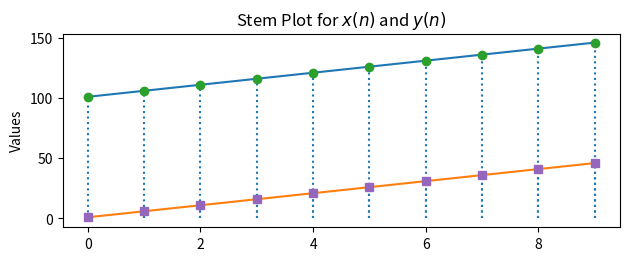

This chart was generated by the following Python code:
import matplotlib.pyplot as plt
import numpy as np

# Function to create a constant sequence
def constant_sequence(value, length):
    return [value] * length

# Function to create an arithmetic sequence
def arithmetic_sequence(start, step, length):
    return [start + step * i for i in range(length)]

# Create sequences
ap1 = arithmetic_sequence(101, 5, 10)
ap2 = arithmetic_sequence(1, 5, 10)
constant_value = 100
constant_seq = constant_sequence(constant_value, 10)

# Plot for the arithmetic sequences
plt.subplot(2, 1, 1)
plt.plot(ap1, label='$x(n)$: 101, 106, ...')
plt.plot(ap2, label='$y(n)$: 1, 6, ...')
plt.stem(ap1, linefmt=':', markerfmt='o', basefmt=' ')
plt.stem(ap2, linefmt=':', markerfmt='s', basefmt=' ')
plt.ylabel('Values')
plt.title('Stem Plot for $x(n)$ and $y(n)$')
plt.legend().set_visible(False)


# Adjust layout for better spacing
plt.tight_layout()

# Save the plot as a PNG
plt.savefig('fig1.png')

# Show the plot
plt.show()

